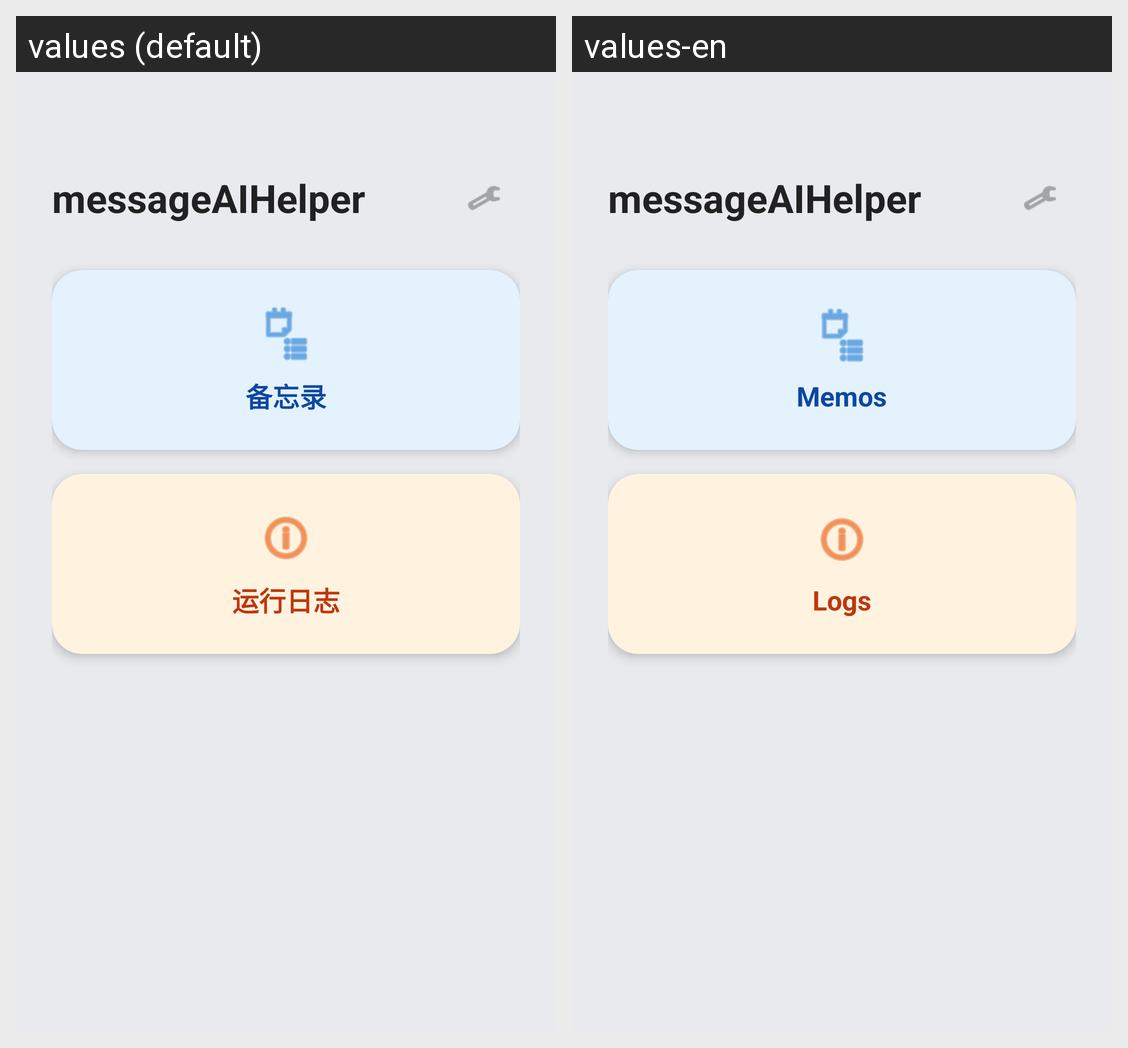

The same Android screen rendered under two of its app's locales, left to right. List the strings drawn on it with the default value and each locale's translation.
Android screen res/layout/activity_home.xml rendered under 2 locales, left to right: values (default), values-en. Device: Nexus 5 (rendered at 1080×1920; each locale shown at half size, 540×960, under a caption strip naming it); theme Theme.QQAIHelper.
Strings drawn on this screen, with the default value and each locale's value (text and hints the layout hard-codes, and strings that could not be matched under every locale, appear in the picture but are not listed):

home_title
  values: messageAIHelper
  values-en: messageAIHelper

home_memo
  values: 备忘录
  values-en: Memos

home_log
  values: 运行日志
  values-en: Logs
